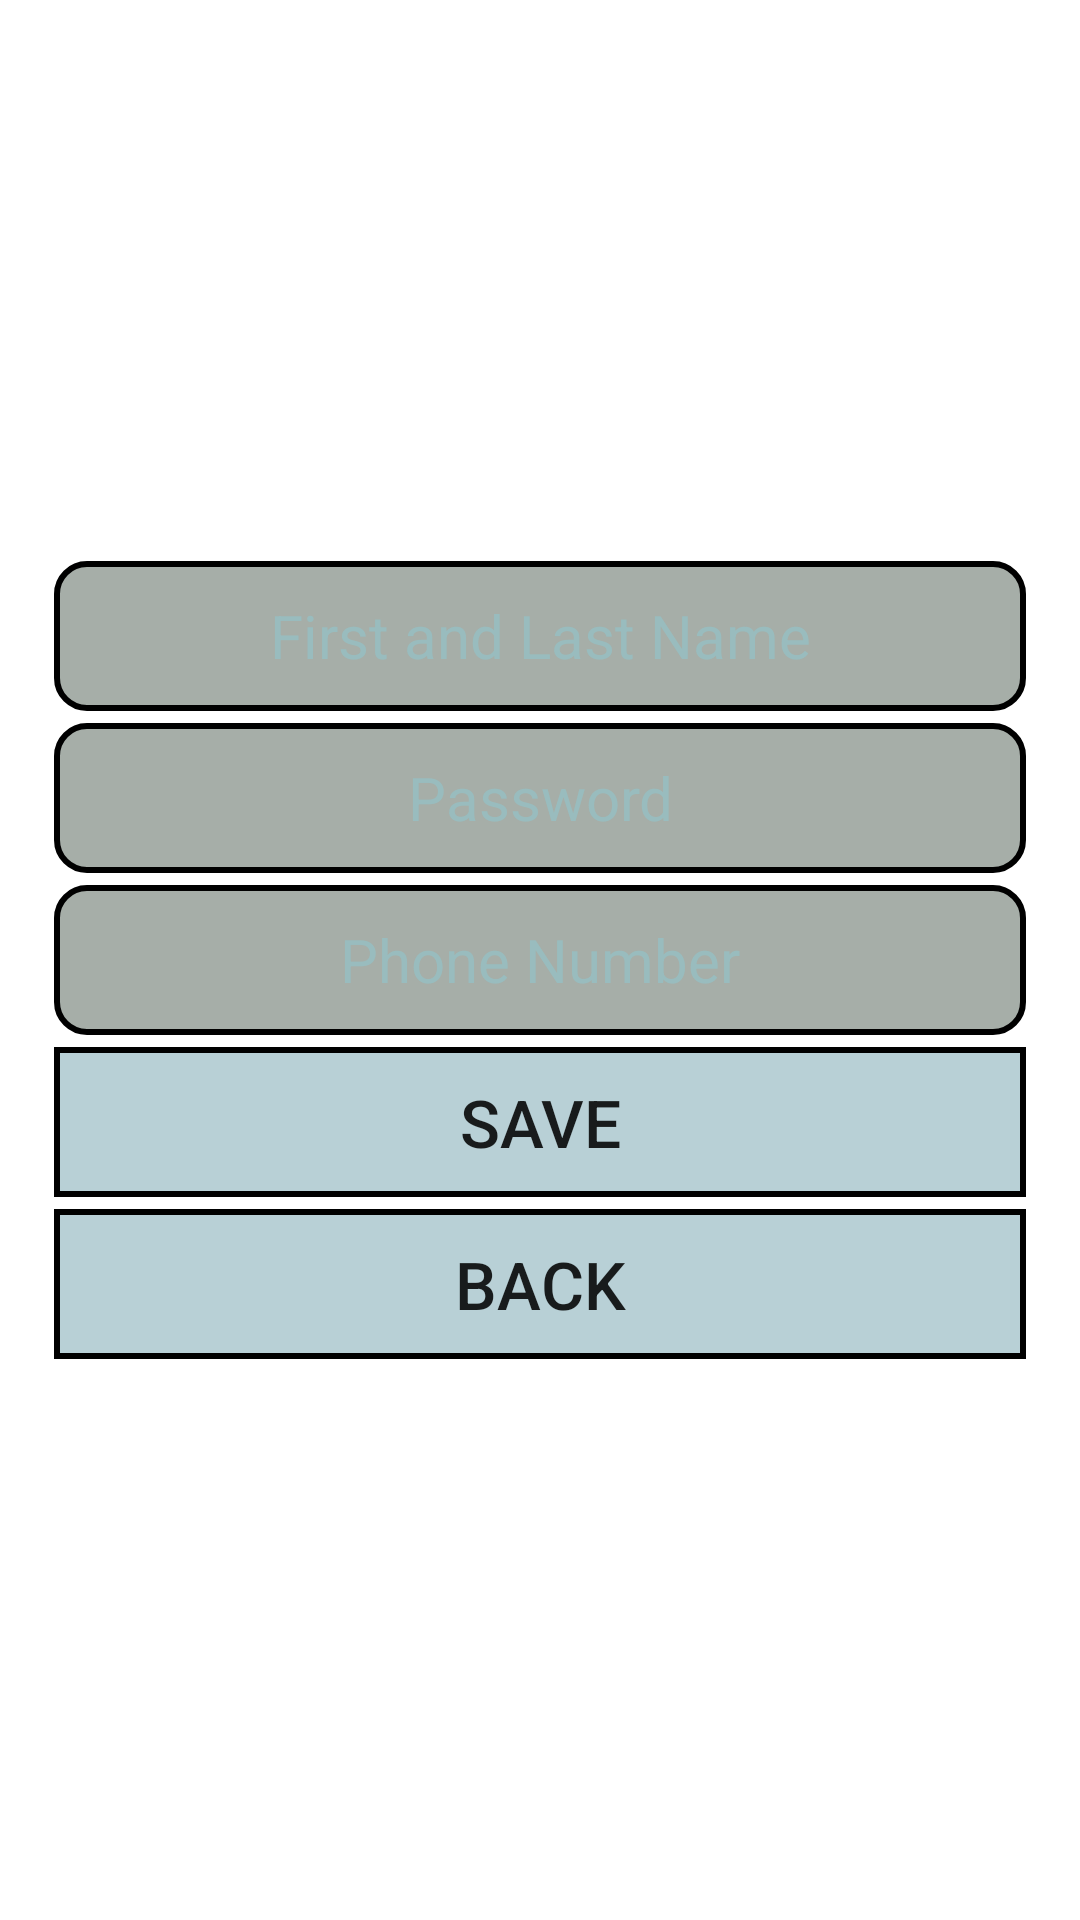

Android layout source for this screen:
<!-- AndroidManifest.xml: fallback theme Theme.MaterialComponents.DayNight.NoActionBar -->
<!-- res/layout/register.xml -->
<?xml version="1.0" encoding="utf-8"?>
<LinearLayout xmlns:android="http://schemas.android.com/apk/res/android"
    android:layout_width="match_parent"
    android:layout_height="match_parent"
    android:paddingLeft="16dp"
    android:paddingRight="16dp"
    android:orientation="vertical"
    android:updatePeriodMillis="86400000"
    android:gravity="center_vertical">

    <EditText
        android:id="@+id/editText_OwnerName"
        android:inputType="textPersonName"
        android:layout_width="fill_parent"
        android:hint="@string/first_last_name"
        style="@style/editTextStyle" />

    <EditText
        android:id="@+id/editText_OwnerPassword"
        android:inputType="textPassword"
        android:layout_width="fill_parent"
        android:hint="@string/password"
        style="@style/editTextStyle" />

    <EditText
        android:id="@+id/editText_OwnerPhone"
        android:inputType="phone"
        android:layout_width="fill_parent"
        android:hint="@string/phone_number"
        style="@style/editTextStyle" />

    <Button
        android:text="@string/save"
        android:id="@+id/button_Save"
        android:layout_below="@id/editText_OwnerPhone"
        style="@style/buttonStyle" />

    <Button
        android:text="@string/back"
        android:id="@+id/button_BackToMain"
        android:layout_below="@id/button_Save"
        style="@style/buttonStyle" />

</LinearLayout>
<!-- resources referenced by this layout -->
<resources>
  <string name="back">BACK</string>
  <string name="first_last_name">First and Last Name</string>
  <string name="password">Password</string>
  <string name="phone_number">Phone Number</string>
  <string name="save">SAVE</string>
  <style name="buttonStyle" parent="@android:style/TextAppearance.Medium">
          <item name="android:typeface">normal</item>
          <item name="android:textColorHint">@color/hint</item>
          <item name="android:textSize">@dimen/button_text</item>
          <item name="android:gravity">center</item>
          <item name="android:layout_width">fill_parent</item>
          <item name="android:layout_height">50sp</item>
          <item name="android:background">@drawable/button</item>
          <item name="android:layout_margin">2dp</item>
      </style>
  <style name="editTextStyle" parent="@android:style/TextAppearance.Large">
          <item name="android:typeface">normal</item>
          <item name="android:textColorHint">@color/hint</item>
          <item name="android:textSize">@dimen/edit_text</item>
          <item name="android:gravity">center</item>
          <item name="android:layout_width">fill_parent</item>
          <item name="android:layout_height">50sp</item>
          <item name="android:background">@drawable/edit_text</item>
          <item name="android:layout_margin">2dp</item>
      </style>
  <color name="hint">#6a86d2de</color>
  <dimen name="button_text">22sp</dimen>
  <!-- drawable button (drawable) -->
  <shape xmlns:android="http://schemas.android.com/apk/res/android"
      android:shape="rectangle">
      <solid android:color="@color/button_background" />
      <stroke android:width="2dp" />
      <stroke android:color="@color/edit_text_border" />
  </shape>
  <dimen name="edit_text">20sp</dimen>
  <!-- drawable edit_text (drawable) -->
  <shape xmlns:android="http://schemas.android.com/apk/res/android"
      android:shape="rectangle">
      <solid android:color="@color/edit_text_background" />
      <stroke android:width="2dp" />
      <corners android:radius="10dp" />
      <stroke android:color="@color/edit_text_border" />
  </shape>
  <color name="button_background">#6a568e9d</color>
  <color name="edit_text_border">#ff000000</color>
  <color name="edit_text_background">#6a2a3e2f</color>
</resources>
